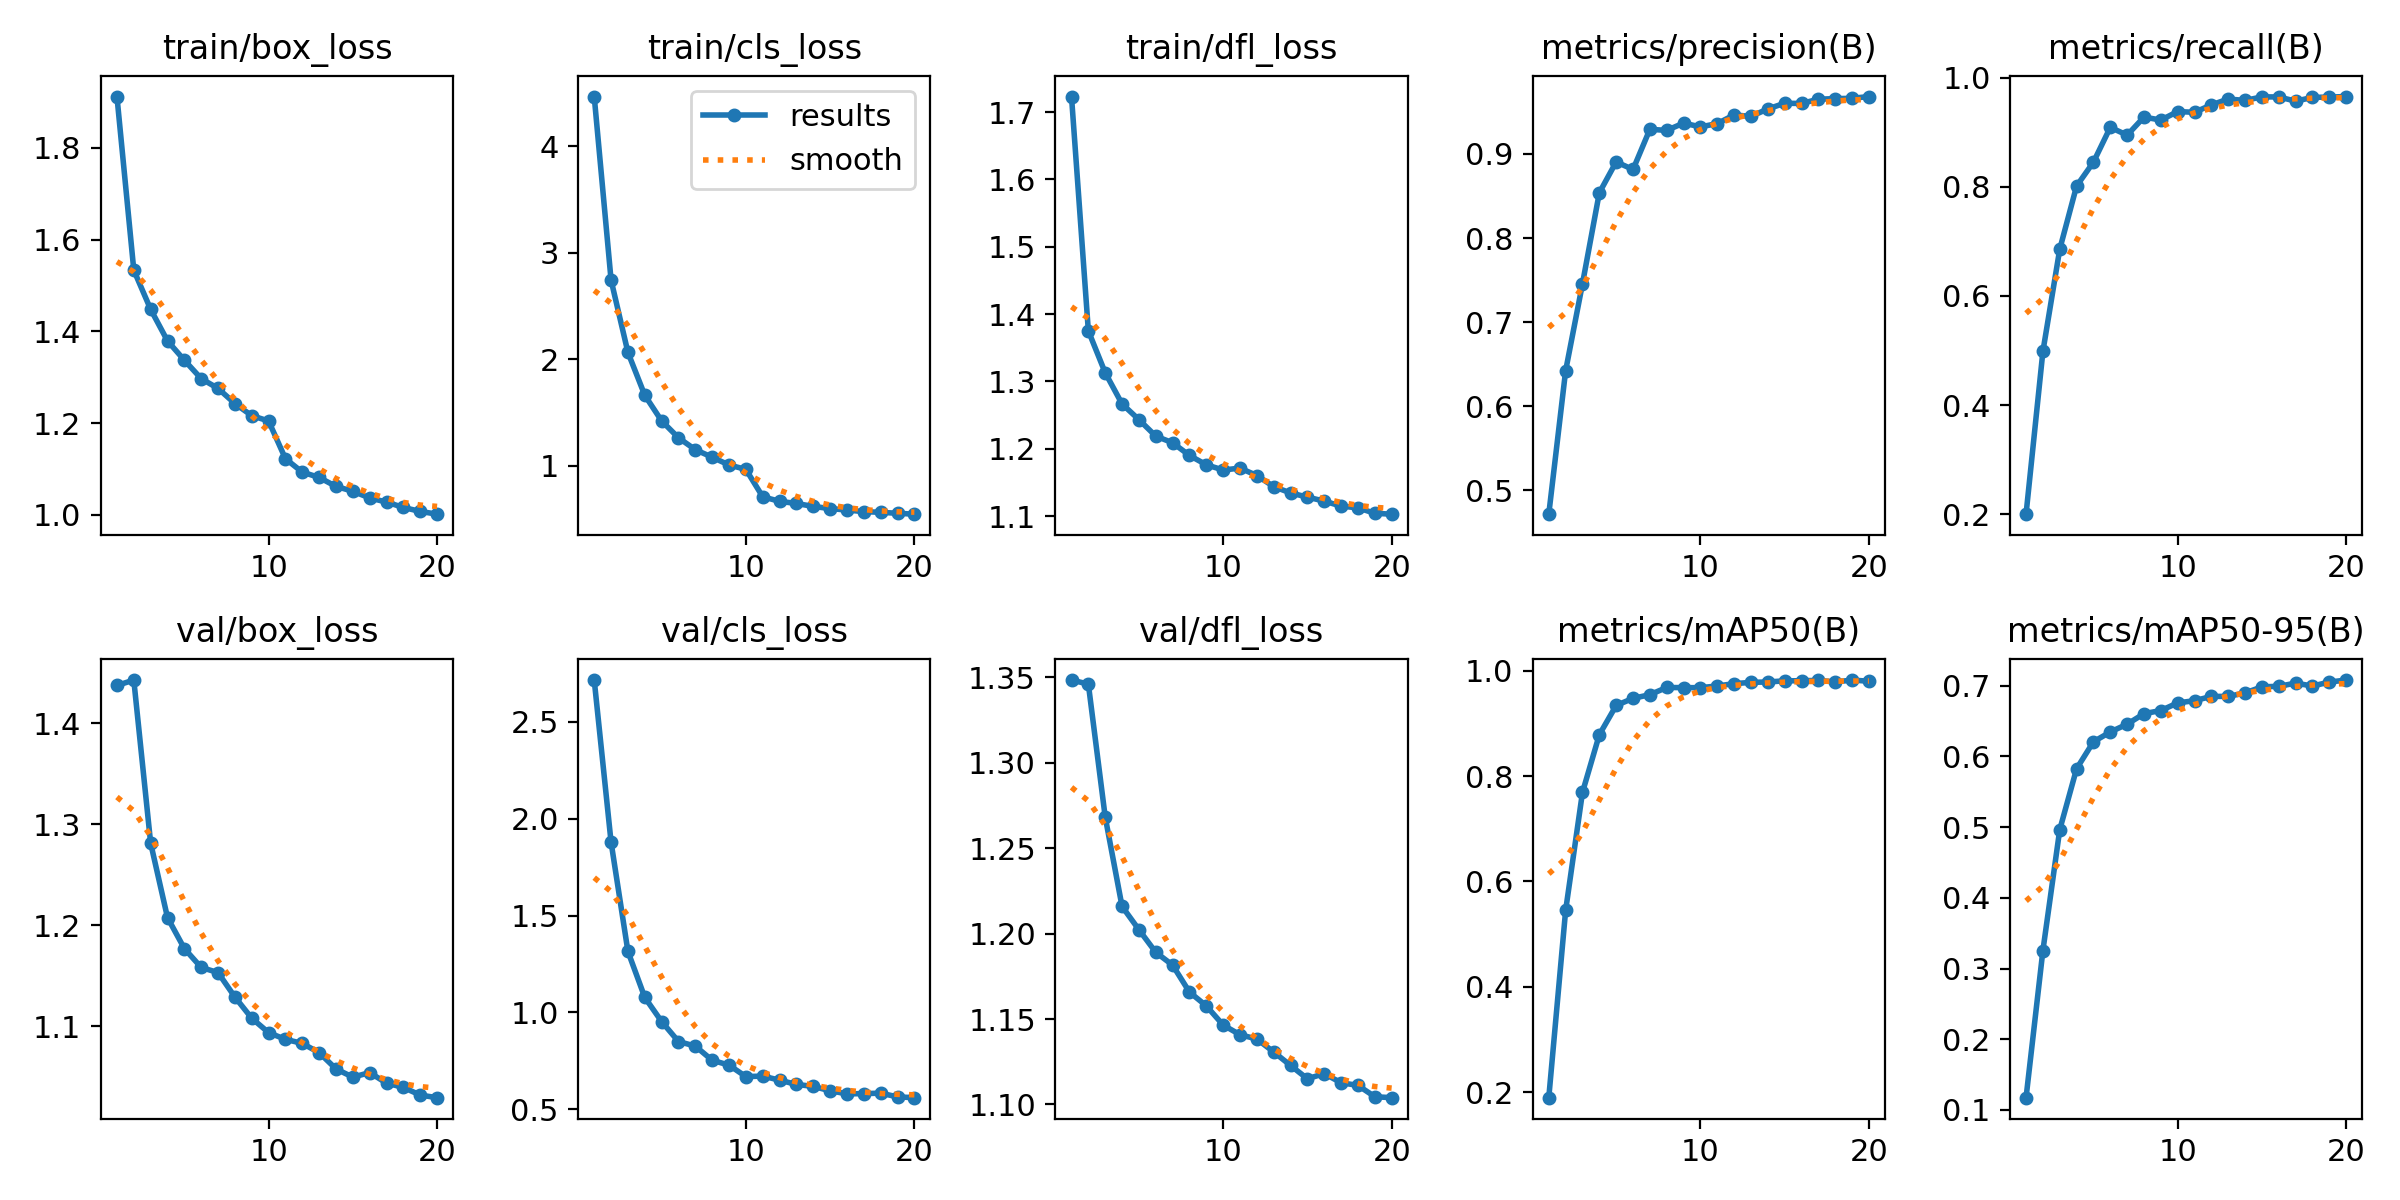

Source data for this figure (header and first rows):
epoch, time, train/box_loss, train/cls_loss, train/dfl_loss, metrics/precision(B), metrics/recall(B), metrics/mAP50(B), metrics/mAP50-95(B), val/box_loss, val/cls_loss, val/dfl_loss, lr/pg0, lr/pg1, lr/pg2
1, 2636, 1.912, 4.468, 1.723, 0.4718, 0.2003, 0.1897, 0.1174, 1.437, 2.715, 1.348, 3.96433e-05, 3.96433e-05, 3.96433e-05
2, 4914, 1.533, 2.744, 1.375, 0.6422, 0.4985, 0.545, 0.3255, 1.443, 1.879, 1.346, 7.53841e-05, 7.53841e-05, 7.53841e-05
3, 7164, 1.448, 2.065, 1.313, 0.7457, 0.6857, 0.7691, 0.4965, 1.281, 1.315, 1.268, 0.0001072, 0.0001072, 0.0001072
4, 9587, 1.379, 1.663, 1.267, 0.8538, 0.8015, 0.8785, 0.5827, 1.207, 1.078, 1.216, 0.0001013, 0.0001013, 0.0001013
5, 11851, 1.337, 1.422, 1.243, 0.8905, 0.8452, 0.9341, 0.6208, 1.177, 0.9532, 1.202, 9.5438e-05, 9.5438e-05, 9.5438e-05
6, 14261, 1.297, 1.263, 1.219, 0.8815, 0.909, 0.9476, 0.6347, 1.158, 0.8502, 1.189, 8.95475e-05, 8.95475e-05, 8.95475e-05
7, 16650, 1.275, 1.152, 1.209, 0.9293, 0.8946, 0.9545, 0.6457, 1.153, 0.8264, 1.182, 8.3657e-05, 8.3657e-05, 8.3657e-05
8, 18892, 1.243, 1.081, 1.19, 0.928, 0.9278, 0.9682, 0.6606, 1.129, 0.7534, 1.166, 7.77665e-05, 7.77665e-05, 7.77665e-05
9, 21210, 1.216, 1.008, 1.176, 0.9367, 0.9222, 0.9679, 0.665, 1.108, 0.7283, 1.158, 7.1876e-05, 7.1876e-05, 7.1876e-05
10, 23548, 1.205, 0.9665, 1.169, 0.9322, 0.9379, 0.9678, 0.6758, 1.093, 0.6691, 1.146, 6.59855e-05, 6.59855e-05, 6.59855e-05
11, 25790, 1.122, 0.7093, 1.171, 0.9361, 0.9365, 0.9711, 0.6789, 1.087, 0.6718, 1.141, 6.0095e-05, 6.0095e-05, 6.0095e-05
12, 28093, 1.093, 0.6663, 1.16, 0.9464, 0.9501, 0.9754, 0.685, 1.083, 0.6507, 1.138, 5.42045e-05, 5.42045e-05, 5.42045e-05
13, 30382, 1.082, 0.6464, 1.144, 0.9446, 0.9608, 0.9779, 0.685, 1.074, 0.6288, 1.131, 4.8314e-05, 4.8314e-05, 4.8314e-05
14, 32710, 1.062, 0.6185, 1.134, 0.9535, 0.9582, 0.9786, 0.6899, 1.058, 0.6185, 1.123, 4.24235e-05, 4.24235e-05, 4.24235e-05
15, 35151, 1.051, 0.5982, 1.128, 0.9603, 0.9648, 0.9808, 0.6985, 1.049, 0.5959, 1.115, 3.6533e-05, 3.6533e-05, 3.6533e-05
16, 37982, 1.037, 0.5848, 1.122, 0.96, 0.9646, 0.981, 0.6993, 1.054, 0.58, 1.118, 3.06425e-05, 3.06425e-05, 3.06425e-05
17, 40901, 1.028, 0.5697, 1.115, 0.9651, 0.9569, 0.9817, 0.7037, 1.043, 0.5814, 1.113, 2.4752e-05, 2.4752e-05, 2.4752e-05
18, 43484, 1.016, 0.5634, 1.112, 0.9657, 0.9638, 0.9786, 0.6997, 1.039, 0.5837, 1.111, 1.88615e-05, 1.88615e-05, 1.88615e-05
19, 45965, 1.007, 0.5542, 1.104, 0.9661, 0.9644, 0.9823, 0.7053, 1.032, 0.5645, 1.105, 1.2971e-05, 1.2971e-05, 1.2971e-05
20, 48147, 1.001, 0.5458, 1.103, 0.9682, 0.9654, 0.98, 0.7081, 1.029, 0.5604, 1.104, 7.0805e-06, 7.0805e-06, 7.0805e-06
